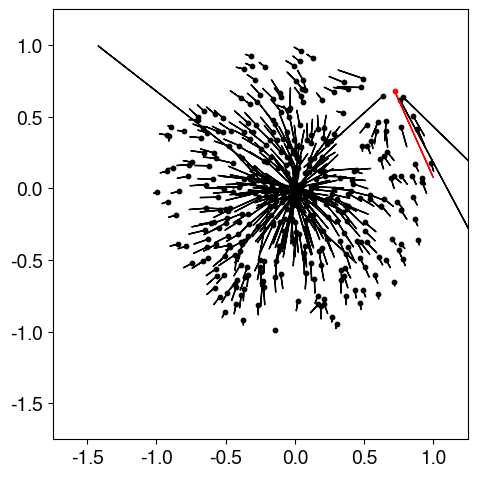

This chart was generated by the following Python code: (Note: this script raises an exception after producing the figure.)
import numpy as np
np.random.seed(204)
from scipy.integrate import ode
import matplotlib.pyplot as plt
import matplotlib
matplotlib
matplotlib.rc('font', family='FreeSans', size=14)


N = 400  # Number of preys
t0 = 0.0
y0= []
for _ in np.arange(N):
    theta = np.random.random() * 2 * np.pi
    radius = np.random.random()
    y0 += [radius * np.cos(theta),
           radius * np.sin(theta)]
y0 += [1 / np.sqrt(2), 1 / np.sqrt(2)]  # Predator initial condition
arg = [1, 0.2, 3]

def f(t, y, arg, c=0.4):
    a = arg[0]
    b = arg[1]
    p = arg[2]
    dydt = []
    szx = y[-2]
    szy = y[-1]
    vzx = 0
    vzy = 0
    for idx in range(N):
        sx = y[idx * 2 + 0]
        sy = y[idx * 2 + 1]
        vx = 0
        vy = 0
        for _idx in range(N):
            if idx != _idx:
                _sx = y[_idx * 2 + 0]
                _sy = y[_idx * 2 + 1]
                dsx = sx - _sx
                dsy = sy - _sy
                ds2 = dsx ** 2 + dsy ** 2
                vx += dsx* (1 / ds2 - a)
                vy += dsy* (1 / ds2 - a)
        dszx = sx - szx
        dszy = sy - szy
        dsz2 = dszx ** 2 + dszy ** 2
        vx = vx / N + b * dszx / dsz2
        vy = vy / N + b * dszy / dsz2
        vzx += dszx / dsz2 ** (p / 2)
        vzy += dszy / dsz2 ** (p / 2)
        dydt += [vx, vy]
    vzx *= c / N
    vzy *= c / N
    dydt += [vzx, vzy]
    return dydt

def plot(t, dt, y, y_prev, save=False):
    fig = plt.figure(figsize=(5, 5))
    ax = fig.add_subplot(1, 1, 1)
    ax.scatter(y[0:-2:2], y[1:-2:2], s=10, facecolors='k', edgecolors='k')
    ax.scatter(y[-2], y[-1], s=10, facecolors='r', edgecolors='r')
    for idx in range(N):
        ax.arrow(y[idx * 2 + 0], y[idx * 2 + 1], 
                 (y[idx * 2 + 0] - y_prev[idx * 2 + 0]) / dt / 5, 
                 (y[idx * 2 + 1] - y_prev[idx * 2 + 1]) / dt / 5,
                 head_width=0, head_length=0, fc='k', ec='k')
    ax.arrow(y[-2], y[-1], 
             (y[-2] - y_prev[-2]) / dt / 5, 
             (y[-1] - y_prev[-1]) / dt / 5,
             head_width=0, head_length=0, fc='r', ec='r')
    ax.set_xlim([-1.75, 1.25])
    ax.set_ylim([-1.75, 1.25])
    plt.tight_layout()
    if save:
        plt.savefig('debug/predator/%06d.png' % t, bbox_inches='tight', dpi=150)
    plt.close()

T = 40
dt = 0.01
t = t0 - T / 4
y = np.array(y0)
counter = 0
while t < T:
    y_prev = y.copy()
    if t > 0:
        c = 1.5
    else:
        c = 0.4
    y = y + dt * np.array(f(t, y, arg, c=c))
    t += dt
    counter += 1
    plot(counter // 1, dt, y, y_prev, save=(counter % 1 == 0))
